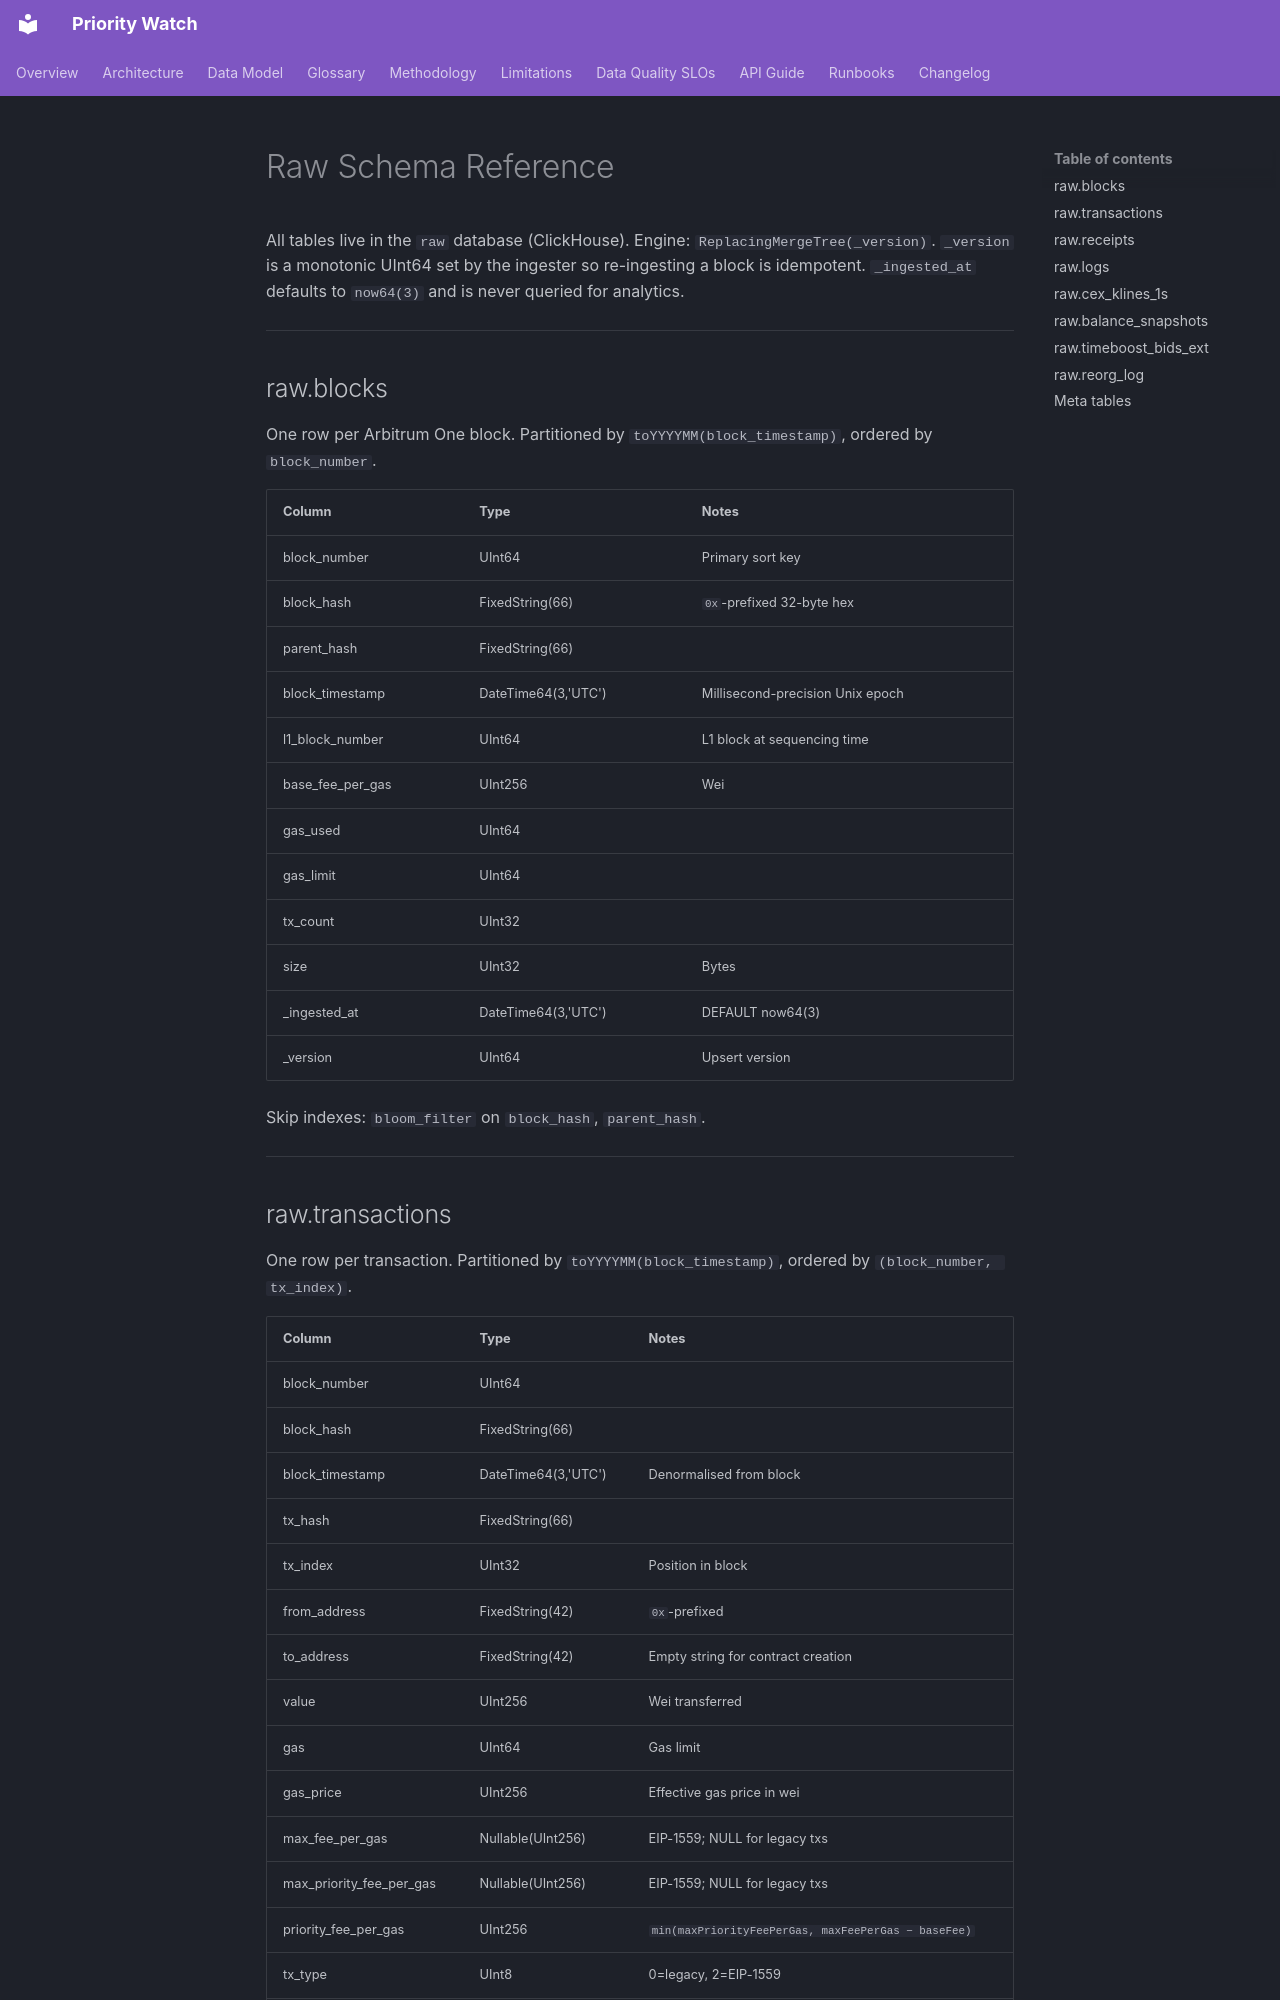

repository: uwezukwechibuzor/priority-watch · page: data/raw-schema/index.html · generator: mkdocs

# Raw Schema Reference

All tables live in the `raw` database (ClickHouse).  Engine: `ReplacingMergeTree(_version)`.
`_version` is a monotonic UInt64 set by the ingester so re-ingesting a block is idempotent.
`_ingested_at` defaults to `now64(3)` and is never queried for analytics.

---

## raw.blocks

One row per Arbitrum One block.  Partitioned by `toYYYYMM(block_timestamp)`, ordered by `block_number`.

| Column | Type | Notes |
|---|---|---|
| block_number | UInt64 | Primary sort key |
| block_hash | FixedString(66) | `0x`-prefixed 32-byte hex |
| parent_hash | FixedString(66) | |
| block_timestamp | DateTime64(3,'UTC') | Millisecond-precision Unix epoch |
| l1_block_number | UInt64 | L1 block at sequencing time |
| base_fee_per_gas | UInt256 | Wei |
| gas_used | UInt64 | |
| gas_limit | UInt64 | |
| tx_count | UInt32 | |
| size | UInt32 | Bytes |
| _ingested_at | DateTime64(3,'UTC') | DEFAULT now64(3) |
| _version | UInt64 | Upsert version |

Skip indexes: `bloom_filter` on `block_hash`, `parent_hash`.

---
